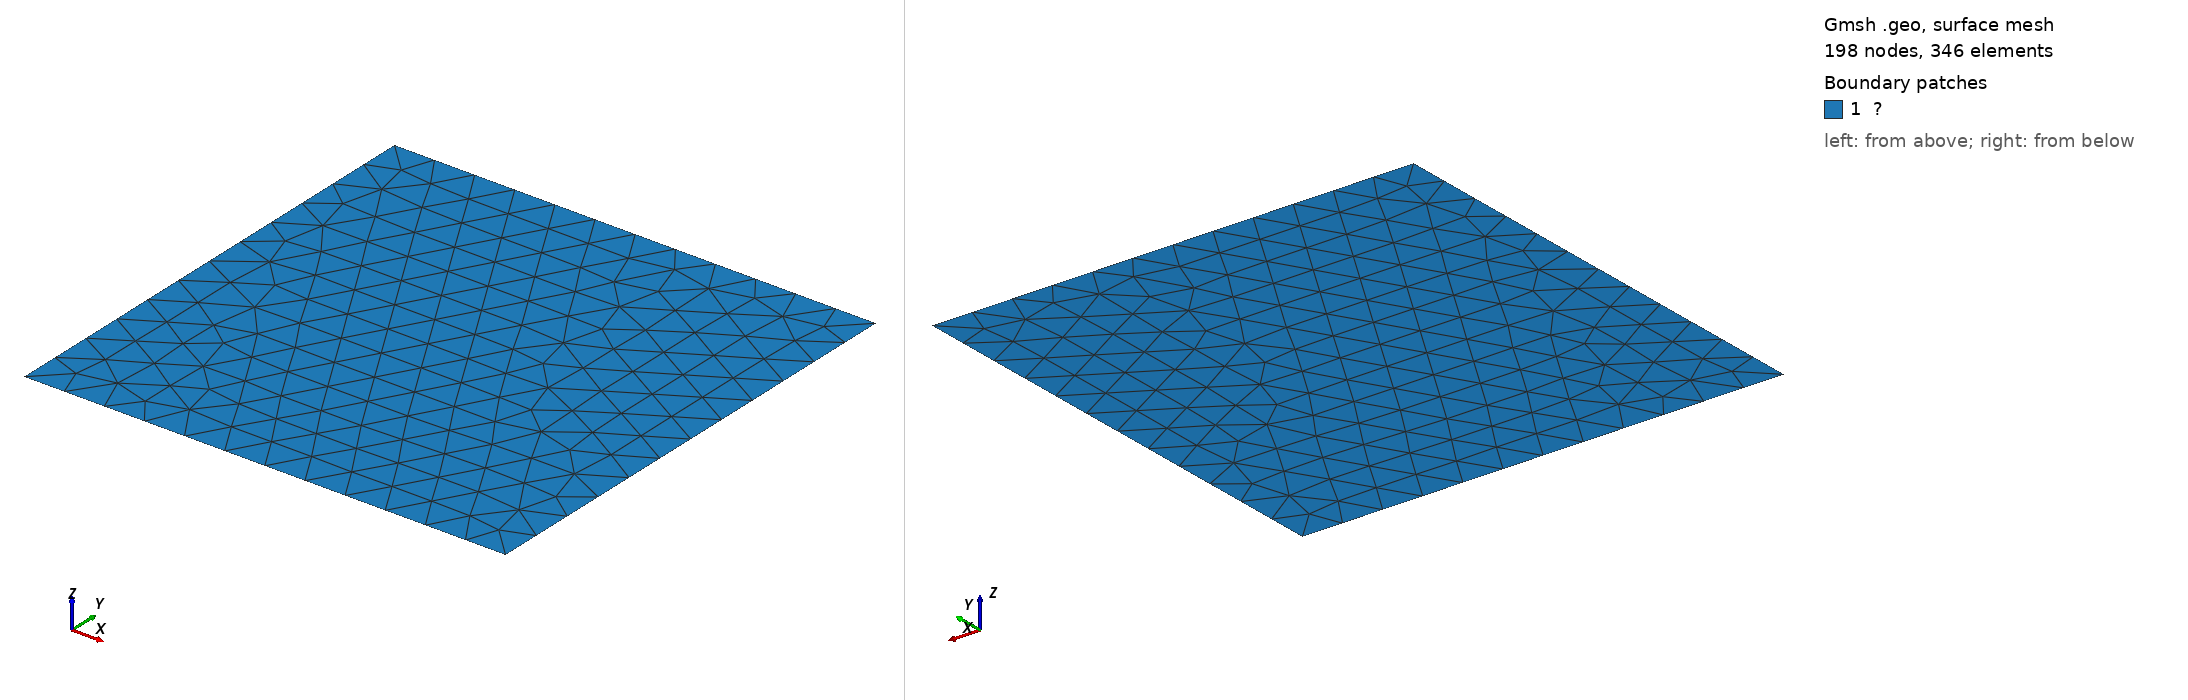

Gmsh geometry script, surface-meshed: 198 nodes, 346 surface elements. Boundary patches (legend numbers): 1 ?. Left view from above one corner, right view from below the opposite corner. Legend entries are the model's physical surfaces. The drawing asked Gmsh for element sizes between 1% and 20% of the model's largest extent; the script's own settings can give other sizes.

=== Non-uniform_12.geo (drawn) ===

a = 4.0;
b = 4.0;
n = 12;

Point(1) = {0.0, 0.0, 0.0};
Point(2) = {  a, 0, 0.0};
Point(3) = {  a,  b, 0.0};
Point(4) = {0.0,  b, 0.0};

Line(1) = {1,2};
Line(2) = {2,3};
Line(3) = {3,4};
Line(4) = {4,1};

Curve Loop(1) = {1,2,3,4};

Plane Surface(1) = {1};

Transfinite Curve{1,2,3,4} = n+1;

Physical Curve("Γ₁") = {1};
Physical Curve("Γ₂") = {2};
Physical Curve("Γ₃") = {3};
Physical Curve("Γ₄") = {4};
Physical Surface("Ω") = {1};
Physical Curve("Γ₇") = {3};
Physical Curve("Γ₈") = {4};

Mesh.Algorithm = 1;
Mesh.MshFileVersion = 2;
Mesh 2;
//RecombineMesh;
